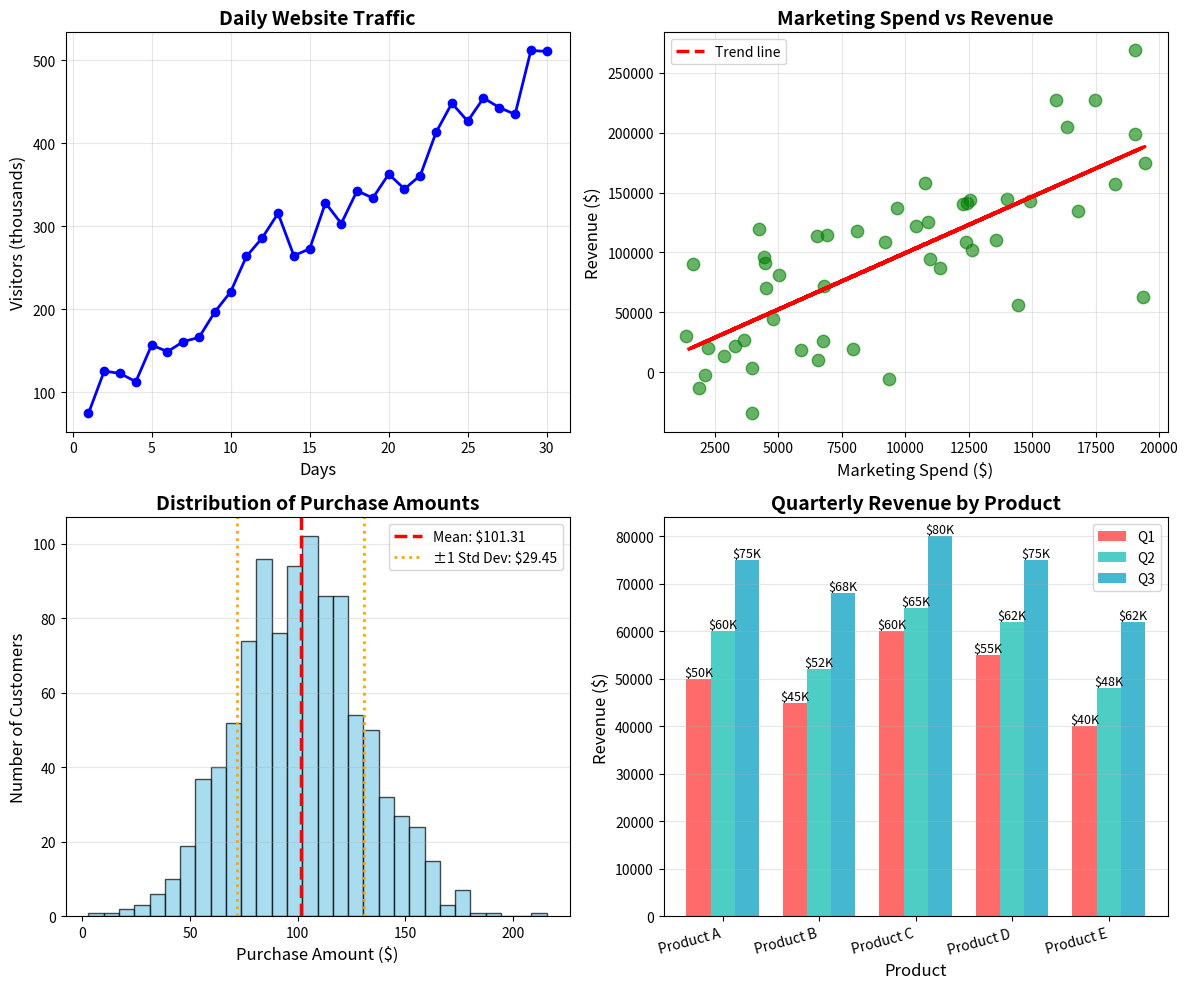

This figure's Python source: (Note: this script raises an exception after producing the figure.)


import matplotlib.pyplot as plt
import numpy as np

print("My challenge 1: Create a comprehensive multi-plot visualization using Matplotlib that tells a story about data.")
print("-" * 70)

fig, axes = plt.subplots(2,2, figsize=(12,10))

# Line plot
# top - left 
print("Plot 1: Daily Website Traffic (Line Plot)")
print("-" * 70)

# Create 30 days of data with increasing trend + noise
days = np.arange(1, 31) # 30 days

# Traffic increases from 100 to 500 with random noise
base_traffic = np.linspace(100, 500, 30)
noise = np.random.randn(30) * 20 # Add realistic noise
traffic = base_traffic + noise

# The Plot
axes[0,0].plot(days, traffic, 'b-o', linewidth=2, markersize=6)
axes[0, 0].set_title("Daily Website Traffic", fontsize=14, fontweight='bold')
axes[0, 0].set_xlabel("Days", fontsize=12)
axes[0, 0].set_ylabel("Visitors (thousands)", fontsize=12)   
axes[0, 0].grid(True, alpha=0.3)

# Scatter plot
# top - right
print("Plot 2: Marketing Spend vs Revenue (Scatter + Trend Line)")
print("-" * 70)

# Create realistic data: more spending → more revenue
np.random.seed(42)
marketing_spend = np.random.uniform(1000, 20000, 50)  # $1K to $20K
# Revenue correlates with spending: revenue = 10 * spend + noise
revenue = 10 * marketing_spend + np.random.randn(50) * 50000

# Scatter plot
axes[0, 1].scatter(marketing_spend, revenue, alpha=0.6, s=80, color='green')

# Add trend line (regression line)
z = np.polyfit(marketing_spend, revenue, 1)
p = np.poly1d(z)
axes[0, 1].plot(marketing_spend, p(marketing_spend), "r--", linewidth=2.5, label="Trend line")

axes[0, 1].set_title("Marketing Spend vs Revenue", fontsize=14, fontweight='bold')
axes[0, 1].set_xlabel("Marketing Spend ($)", fontsize=12)
axes[0, 1].set_ylabel("Revenue ($)", fontsize=12)
axes[0, 1].legend()
axes[0, 1].grid(True, alpha=0.3)

# Histogram plot
# bottom - left
print("Plot 3: Distribution of Purchase Amounts (Histogram)")
print("-" * 70)

# Create customer purchase amounts: mean=$100, std_dev=$30, 1000 customers
purchase_amounts = np.random.normal(100, 30, 1000)  # FIXED: was np.random.normal(1000)

# Create histogram
axes[1, 0].hist(purchase_amounts, bins=30, color='skyblue',
                edgecolor='black', alpha=0.7)

# Calculate statistics
mean_amount = purchase_amounts.mean()
std_amount = purchase_amounts.std()

# Add mean line
axes[1, 0].axvline(mean_amount, color='red', linestyle='--',
                   linewidth=2.5, label=f'Mean: ${mean_amount:.2f}')

# Add ±1 standard deviation lines
axes[1, 0].axvline(mean_amount - std_amount, color='orange',
                   linestyle=':', linewidth=2,
                   label=f'±1 Std Dev: ${std_amount:.2f}')
axes[1, 0].axvline(mean_amount + std_amount, color='orange',
                   linestyle=':', linewidth=2)

axes[1, 0].set_title("Distribution of Purchase Amounts", fontsize=14, fontweight='bold')
axes[1, 0].set_xlabel("Purchase Amount ($)", fontsize=12)
axes[1, 0].set_ylabel("Number of Customers", fontsize=12)
axes[1, 0].legend()
axes[1, 0].grid(True, alpha=0.3, axis='y')
 
 
# Bar chart
# bottom - right
print("Plot 4: Quarterly Revenue by Product (Grouped Bar Chart)")
print("-" * 70)

# Create quarterly revenue data for 5 products
products = ['Product A', 'Product B', 'Product C', 'Product D', 'Product E']
Q1_revenue = [50000, 45000, 60000, 55000, 40000]
Q2_revenue = [60000, 52000, 65000, 62000, 48000]
Q3_revenue = [75000, 68000, 80000, 75000, 62000]

# Create grouped bar chart
x = np.arange(len(products))
width = 0.25  # Width of bars

bars1 = axes[1, 1].bar(x - width, Q1_revenue, width, label='Q1', color='#FF6B6B')
bars2 = axes[1, 1].bar(x, Q2_revenue, width, label='Q2', color='#4ECDC4')
bars3 = axes[1, 1].bar(x + width, Q3_revenue, width, label='Q3', color='#45B7D1')

# Add value labels on bars
for bars in [bars1, bars2, bars3]:
    for bar in bars:
        height = bar.get_height()
        axes[1, 1].text(bar.get_x() + bar.get_width()/2., height,
                       f'${int(height/1000)}K',
                       ha='center', va='bottom', fontsize=9)

axes[1, 1].set_title("Quarterly Revenue by Product", fontsize=14, fontweight='bold')
axes[1, 1].set_xlabel("Product", fontsize=12)
axes[1, 1].set_ylabel("Revenue ($)", fontsize=12)
axes[1, 1].set_xticks(x)
axes[1, 1].set_xticklabels(products, rotation=15, ha='right')
axes[1, 1].legend()
axes[1, 1].grid(True, alpha=0.3, axis='y')



plt.tight_layout()
plt.savefig('/Users/andhar/desktop/my_garden_of_python/data_science/lesson_3_visualization/my_plot_challenge_subplots.png')
plt.close()
